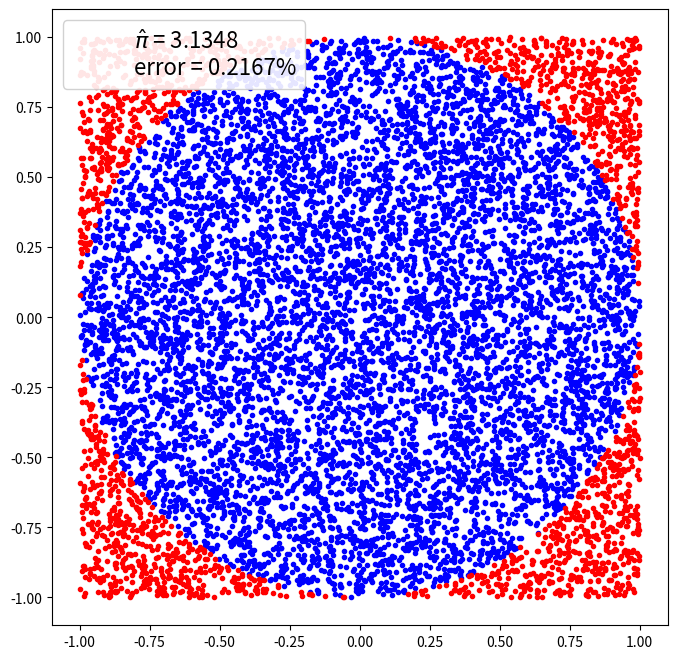

The matplotlib source for this figure:
import matplotlib.pyplot as plt
import numpy as np
import pandas as pd
from scipy import stats

np.random.seed(1984)

# %matplotlib inline

def mc_pi_aprox(N=10000):
    plt.figure(figsize=(8,8))  # tamaño de la figura
    x, y = np.random.uniform(-1, 1, size=(2, N))
    interior = (x**2 + y**2) <= 1
    pi = interior.sum() * 4 / N
    error = abs((pi - np.pi) / pi) * 100
    exterior = np.invert(interior)
    plt.plot(x[interior], y[interior], 'b.')
    plt.plot(x[exterior], y[exterior], 'r.')
    plt.plot(0, 0, label='$\hat \pi$ = {:4.4f}\nerror = {:4.4f}%'
             .format(pi,error), alpha=0)
    plt.axis('square')
    plt.legend(frameon=True, framealpha=0.9, fontsize=16)

mc_pi_aprox()
